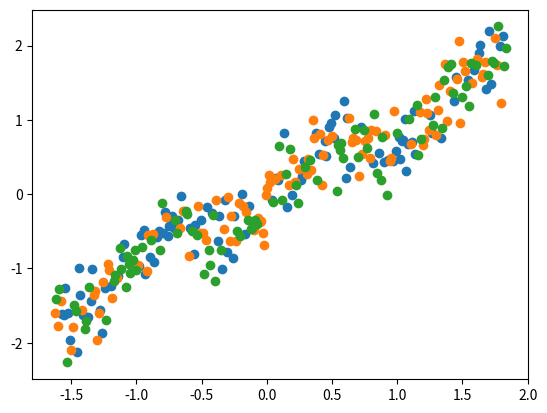

Reproduce this figure in Python. (Note: this script raises an exception after producing the figure.)
import numpy as np
import matplotlib.pyplot as plt

np.random.seed(42)

def data_generator(noise=0.1, n_samples=300, D1=True):
    # Create covariates and response variable
    if D1:
        X = np.linspace(-3, 3, num=n_samples).reshape(-1,1) # 1-D
        np.random.shuffle(X)
        y = np.random.normal((0.5*np.sin(X[:,0]*3) + X[:,0]), noise) # 1-D with trend
    else:
        X = np.random.multivariate_normal(np.zeros(3), noise*np.eye(3), size = n_samples) # 3-D
        np.random.shuffle(X)    
        y = np.sin(X[:,0]) - 5*(X[:,1]**2) + 0.5*X[:,2] # 3-D

    # Stack them together vertically to split data set
    data_set = np.vstack((X.T,y)).T
    
    train, validation, test = np.split(data_set, [int(0.35*n_samples), int(0.7*n_samples)], axis=0)
    
    # Standarization of the data, remember we do the standarization with the training set mean and standard deviation
    train_mu = np.mean(train, axis=0)
    train_sigma = np.std(train, axis=0)
    
    train = (train-train_mu)/train_sigma
    validation = (validation-train_mu)/train_sigma
    test = (test-train_mu)/train_sigma
    
    x_train, x_validation, x_test = train[:,:-1], validation[:,:-1], test[:,:-1]
    y_train, y_validation, y_test = train[:,-1], validation[:,-1], test[:,-1]

    return x_train, y_train,  x_validation, y_validation, x_test, y_test

D1 = True
x_train, y_train,  x_validation, y_validation, x_test, y_test = data_generator(noise=0.5, D1=D1)

if D1:
    plt.scatter(x_train[:,0], y_train);
    plt.scatter(x_validation[:,0], y_validation);
    plt.scatter(x_test[:,0], y_test);
else:
    plt.scatter(x_train[:,1], y_train);
    plt.scatter(x_validation[:,1], y_validation);
    plt.scatter(x_test[:,1], y_test);

# Initialize neural network:
#  the NN is a tuple with a list with weights and list with biases
def init_NN(L):
    """
    Function that initializes our feed-forward neural network. 
    Input: 
    L: list of integers. The first element must be of the size of number of features (dimension) of x and the last element 
        must be the size of the number of outputs.
    Output:
    A tuple of:
    weights: a list with randomly initialized weights of shape (in units, out units) each. The units are the ones we defined in L.
        For example, if L = [2, 3, 4] layers must be a list with a first element of shape (2, 3) and a second elemtn of shape (3, 4). 
        The length of layers must be len(L)-1
    biases: a list with randomly initialized biases of shape (1, out_units) each. For the example above, bias would be a list of length
        2 with a first element of shape (1, 3) and a second element of shape (1, 4).
    """
    weights = []
    biases  = []
    for i in range(len(L)-1):
        weights.append(np.random.normal(loc=0.0, scale=1.0, size=[L[i],L[i+1]])) 
        biases.append(np.random.normal(loc=0.0, scale=1.0, size=[1, L[i+1]]))     
        
    return (weights, biases)

#Initialize the unit test neural network:
# Same steps as above but we will not initialize the weights randomly.
def init_NN_UT(L):
    weights = []
    biases  = []
    for i in range(len(L)-1):
        weights.append(np.ones((L[i],L[i+1]))) 
        biases.append(np.ones((1, L[i+1])))     
        
    return (weights, biases)

# Initializer the unit test neural network
L_UT  = [3, 5, 1]
NN_UT = init_NN_UT(L_UT)

# Insert code here

## Glorot
def init_NN_glorot_Tanh(L, uniform=False):
    """
    Initializer using the glorot initialization scheme
    """
    weights = []
    biases  = []
    for i in range(len(L)-1):
        if uniform:
            bound = 1.0 # <- replace with proper initialization
            weights.append(np.random.uniform(low=-bound, high=bound, size=[L[i],L[i+1]])) 
            biases.append(np.random.uniform(low=-bound, high=bound, size=[1, L[i+1]]))  
        else:
            std = 1.0 # <- replace with proper initialization
            weights.append(np.random.normal(loc=0.0, scale=std, size=[L[i],L[i+1]])) 
            biases.append(np.random.normal(loc=0.0, scale=std, size=[1, L[i+1]]))       
        
    return (weights, biases)

## He
def init_NN_he_ReLU(L, uniform=False):
    """
    Initializer using the He initialization scheme
    """
    weights = []
    biases  = []
    for i in range(len(L)-1):
        if uniform:
            bound = 1.0 # <- replace with proper initialization
            weights.append(np.random.uniform(low=-bound, high=bound, size=[L[i],L[i+1]])) 
            biases.append(np.random.uniform(low=-bound, high=bound, size=[1, L[i+1]]))  
        else:
            std = 1.0 # <- replace with proper initialization
            weights.append(np.random.normal(loc=0.0, scale=std, size=[L[i],L[i+1]])) 
            biases.append(np.random.normal(loc=0.0, scale=std, size=[1, L[i+1]]))       
        
    return (weights, biases)

def Linear(x, derivative=False):
    """
    Computes the element-wise Linear activation function for an array x
    inputs:
    x: The array where the function is applied
    derivative: if set to True will return the derivative instead of the forward pass
    """
    
    if derivative:              # Return the derivative of the function evaluated at x
        return np.ones_like(x)
    else:                       # Return the forward pass of the function at x
        return x

def Sigmoid(x, derivative=False):
    """
    Computes the element-wise Sigmoid activation function for an array x
    inputs:
    x: The array where the function is applied
    derivative: if set to True will return the derivative instead of the forward pass
    """
    f = 1/(1+np.exp(-x))
    
    if derivative:              # Return the derivative of the function evaluated at x
        return f*(1-f)
    else:                       # Return the forward pass of the function at x
        return f

def Tanh(x, derivative=False):
    """
    Computes the element-wise Sigmoid activation function for an array x
    inputs:
    x: The array where the function is applied
    derivative: if set to True will return the derivative instead of the forward pass
    """
    f = (np.exp(x)-np.exp(-x))/(np.exp(x)+np.exp(-x))
    
    if derivative:              # Return the derivative of the function evaluated at x
        return 1-f**2
    else:                       # Return the forward pass of the function at x
        return f

def ReLU(x, derivative=False):
    """
    Computes the element-wise Rectifier Linear Unit activation function for an array x
    inputs:
    x: The array where the function is applied
    derivative: if set to True will return the derivative instead of the forward pass
    """
    
    if derivative:              # Return the derivative of the function evaluated at x
        return (x>0).astype(int)
    else:                       # Return the forward pass of the function at x
        return np.maximum(x, 0)

def init_NN_Glorot(L, activations, uniform=False):
    """
    Initializer using the glorot initialization scheme
    """
    # Insert code here

# Initializer the unit test neural network
L_UT  = [3, 5, 1]
ACT_Glorot = [ReLU, Tanh]
NN_Glorot = init_NN_Glorot(L_UT, ACT_UT)

def forward_pass(x, NN, activations):
    """
    This functions performs a forward pass recursively. It saves lists for both affine transforms of units (z) and activated units (a)
    Input:
    x: The input of the network             (np.array of shape: (batch_size, number_of_features))
    NN: The initialized neural network      (tuple of list of matrices)
    activations: the activations to be used (list of functions, same len as NN)

    Output:
    a: A list of affine transformations, that is, all x*w+b.
    z: A list of activated units (ALL activated units including input and output).
    
    Shapes for the einsum:
    b: batch size
    i: size of the input hidden layer (layer l)
    o: size of the output (layer l+1)
    """
    z = [x]
    a = []
        
    for l in range(len(NN[0])):
        a.append(np.einsum('bi, io -> bo', z[l], NN[0][l]) + NN[1][l])  # The affine transform x*w+b
        z.append(activations[l](a[l]))                                  # The non-linearity    
    
    return a, z

ACT_F_UT = [Linear, Linear]
test_a, test_z = forward_pass(np.array([[1,1,1]]), NN_UT, ACT_F_UT) # input has shape (1, 3) 1 batch, 3 features

# Checking shapes consistency
assert np.all(test_z[0]==np.array([1,1,1])) # Are the input vector and the first units the same?
assert np.all(test_z[1]==test_a[0])         # Are the first affine transformations and hidden units the same?
assert np.all(test_z[2]==test_a[1])         # Are the output units and the affine transformations the same?

# Checking correctnes of values
# First layer, calculate np.sum(np.array([1,1,1])*np.array([1,1,1]))+1 = 4
assert np.all(test_z[1] == 4.)
# Second layer, calculate np.sum(np.array([4,4,4,4,4])*np.array([1,1,1,1,1]))+1 = 21
assert np.all(test_z[2] == 21.)

def squared_error(t, y, derivative=False):
    """
    Computes the squared error function and its derivative 
    Input:
    t:      target (expected output)          (np.array)
    y:      output from forward pass (np.array, must be the same shape as t)
    derivative: whether to return the derivative with respect to y or return the loss (boolean)
    """
    if np.shape(t)!=np.shape(y):
        print("t and y have different shape")
    if derivative: # Return the derivative of the function
        return (y-t)
    else:
        return 0.5*(y-t)**2

def cross_entropy_loss(t, y, derivative=False):
    """
    Computes the cross entropy loss function and its derivative 
    Input:
    t:      target (expected output)          (np.array)
    y:      output from forward pass (np.array, must be the same shape as t)
    derivative: whether to return the derivative with respect to y or return the loss (boolean)
    """
    ## Insert code here

def backward_pass(x, t, y, z, a, NN, activations, loss):
    """
    This function performs a backward pass ITERATIVELY. It saves lists all of the derivatives in the process
    
    Input:
    x:           The input used for the batch                (np.array)
    t:           The observed targets                        (np.array, the first dimension must be the same to x)
    y:           The output of the forward_pass of NN for x  (np.array, must have the same shape as t)
    a:           The affine transforms from the forward_pass (np.array)
    z:           The activated units from the forward_pass (np.array)
    activations: The activations to be used                  (list of functions)
    loss:        The loss function to be used                (one function)
    
    Output:
    g_w: A list of gradients for every hidden unit 
    g_b: A list of gradients for every bias
    
    Shapes for the einsum:
    b: batch size
    i: size of the input hidden layer (layer l)
    o: size of the output (layer l+1)
    """
    BS = x.shape[0] # Implied batch shape 
    
    # First, let's compute the list of derivatives of z with respect to a 
    d_a = []
    for i in range(len(activations)):
        d_a.append(activations[i](a[i], derivative=True))
    
    # Second, let's compute the derivative of the loss function
    t = t.reshape(BS, -1)
    
    d_loss = 0 # <- Insert correct expression here
    
     
    # Third, let's compute the derivative of the biases and the weights
    g_w   = [] # List to save the gradient of the weights
    g_b   = [] # List to save the gradients of the biases

    delta = np.einsum('bo, bo -> bo', d_loss, d_a[-1])# loss shape: (b, o); pre-activation units shape: (b, o) hadamard product

    g_b.append(np.mean(delta, axis=0))
    g_w.append(np.mean(np.einsum('bo, bi -> bio', delta, z[-2]), axis=0)) # delta shape: (b, o), activations shape: (b, h) 

    for l in range(1, len(NN[0])):
        d_C_d_z = np.einsum('bo, io -> bi', delta, NN[0][-l])  # Derivative of the Cost with respect to an activated layer d_C_d_z. 
                                                               #  delta shape: as above; weights shape: (i, o)
                                                               # Delta: d_C_d_z (element-wise mult) derivative of the activation layers
                                                               #  delta shape: as above; d_z shape: (b, i)  
        delta = 0   # <- Insert correct expression 
                                                                
        g_b.append(np.mean(delta, axis=0)) 
        g_w.append(np.mean(np.einsum('bo, bi -> bio', delta, z[-l-2]), axis=0)) # Derivative of cost with respect to weights in layer l:
                                                                                 # delta shape: as above; activations of l-1 shape: (b, i)
    
    return g_b[::-1], g_w[::-1]

# Insert your finite difference code here

def finite_diff_grad(x, NN, ACT_F, epsilon=None):
    """
    Finite differences gradient estimator: https://en.wikipedia.org/wiki/Finite_difference_method
    The idea is that we can approximate the derivative of any function (f) with respect to any argument (w) by evaluating the function at (w+e)
    where (e) is a small number and then computing the following opertion (f(w+e)-f(w))/e . Note that we would need N+1 evaluations of
    the function in order to compute the whole Jacobian (first derivatives matrix) where N is the number of arguments. The "+1" comes from the
    fact that we also need to evaluate the function at the current values of the argument.
    
    Input:
    x:       The point at which we want to evaluate the gradient
    NN:      The tuple that contains the neural network
    ACT_F:   The activation functions in order to perform the forward pass
    epsilon: The size of the difference
    
    Output:
    Two lists, the first one contains the gradients with respect to the weights, the second with respect to the biases
    """
    from copy import deepcopy
    
    if epsilon == None:
        epsilon = np.finfo(np.float32).eps # Machine epsilon for float 32
        
    grads = deepcopy(NN)               # Copy of structure of the weights and biases to save the gradients                        
    _ , test_z = forward_pass(x, NN_UT, ACT_F_UT) # We evaluate f(x)
    
    for e in range(len(NN)):                       # Iterator over elements of the NN:       weights or biases
        for h in range(len(NN[e])):                # Iterator over the layer of the element: layer number
            for r in range(NN[e][h].shape[0]):     # Iterator over                           row number
                for c in range(NN[e][h].shape[1]): # Iterator over                           column number 
                    NN_copy             = deepcopy(NN)    
                    NN_copy[e][h][r,c] += epsilon
                    _, test_z_eps       = forward_pass(x, NN_copy, ACT_F)     # We evaluate f(x+eps)
                    grads[e][h][r,c]    = (test_z_eps[-1]-test_z[-1])/epsilon # Definition of finite differences gradient
    
    return grads[0], grads[1]

### Unit test 

## First lest's compute the backward pass using our own function
# Forward pass
test_a, test_z = forward_pass(np.array([[1,1,1]]), NN_UT, ACT_F_UT)
# Backward pass
test_g_b, test_g_w = backward_pass(np.array([[1,1,1]]), np.array([20]), test_a[-1], test_z, test_a, NN_UT, ACT_F_UT, squared_error)
# Estimation by finite differences
test_fdg_w, test_fdg_b = finite_diff_grad(np.array([[1,1,1]]), NN_UT, ACT_F_UT)

# Test whether the weights and biases are all equal as the ones we estimated using back propagation
for l in range(len(test_g_w)):
    assert np.allclose(test_fdg_w[l], test_g_w[l])
    assert np.allclose(test_fdg_b[l], test_g_b[l])

# Initialize an arbitrary neural network
#L  = [3, 16, 1]
L  = [1, 8, 1]
NN = init_NN(L)
#NN = init_NN_glorot(L, uniform=True)
#NN = init_NN_he_ReLU(L, uniform=True)

ACT_F = [ReLU, Linear]
#ACT_F = [Tanh, Linear]

# Recommended hyper-parameters for 1-D: 
# L  = [1, 8, 1]
# EPOCHS = 10000
# BATCH_SIZE = 128 
# LEARN_R = 2.5e-1 for Tanh and LEARN_R = 1e-1 for ReLU

# Recommended hyper-parameters for 3-D: 
# L  = [3, 16, 1] 
# EPOCHS = 10000
# BATCH_SIZE = 128 
# LEARN_R = 5e-2 for ReLU and LEARN_R = 1e-1 for Tanh

### Notice that, when we switch from tanh to relu activation, we decrease the learning rate. This is due the stability of the gradients 
## of the activation functions.

# Initialize training hyperparameters
EPOCHS = 20000
BATCH_SIZE = 128 
LEARN_R = 1e-2 

train_loss = []
val_loss = []

for e in range(EPOCHS):
    # Mini-batch indexes
    idx = np.random.choice(x_train.shape[0], size=BATCH_SIZE)
    # Forward pass
    aff, units = forward_pass(x_train[idx,:], NN, ACT_F)
    # Backward pass
    g_b, g_w = backward_pass(x_train[idx,:], y_train[idx], units[-1], units, aff, NN, ACT_F, squared_error)
    
    # Stochastic gradient descent
    for l in range(len(g_b)):
        NN[0][l] -= LEARN_R*g_w[l]
        NN[1][l] -= LEARN_R*g_b[l]
        
    # Training loss
    _, units = forward_pass(x_train, NN, ACT_F)
    # Estimate loss function
    #print(np.max(squared_error(y_train, units[-1])))
    train_loss.append(np.mean(squared_error(y_train, np.squeeze(units[-1]))))
    
    # Validation
    # Forward pass
    _, units = forward_pass(x_validation, NN, ACT_F)
    # Estimate validation loss function
    val_loss.append(np.mean(squared_error(y_validation, np.squeeze(units[-1]))))
    
    if e%500==0:
        print("{:4d}".format(e),
              "({:5.2f}%)".format(e/EPOCHS*100), 
              "Train loss: {:4.3f} \t Validation loss: {:4.3f}".format(train_loss[-1], val_loss[-1]))
        


plt.plot(range(len(train_loss)), train_loss);
plt.plot(range(len(val_loss)), val_loss);

_, units = forward_pass(x_test, NN, ACT_F)

plt.scatter(y_test, units[-1]);
plt.plot([np.min(y_test), np.max(y_test)], [np.min(y_test), np.max(y_test)], color='k');
plt.xlabel("y");
plt.ylabel("$\hat{y}$");
plt.title("Model prediction vs real in the test set, the close to the line the better")
plt.grid(True);
plt.axis('equal');
plt.tight_layout();

print("Test loss:  {:4.3f}".format(np.mean(squared_error(y_test, np.squeeze(units[-1])))))

if D1:
    plt.scatter(x_train[:,0], y_train, label="train data");
    plt.scatter(x_test[:,0], units[-1], label="test prediction");
    plt.scatter(x_test[:,0], y_test, label="test data");
    plt.legend();
    plt.xlabel("x");
    plt.ylabel("y");
else:
    plt.scatter(x_train[:,1], y_train, label="train data");
    plt.scatter(x_test[:,1], units[-1], label="test data prediction");
    plt.scatter(x_test[:,1], y_test, label="test data");
    plt.legend();
    plt.xlabel("x");
    plt.ylabel("y");

# Insert your code for getting overfitting, underfitting and just right fitting

# Just add code. 